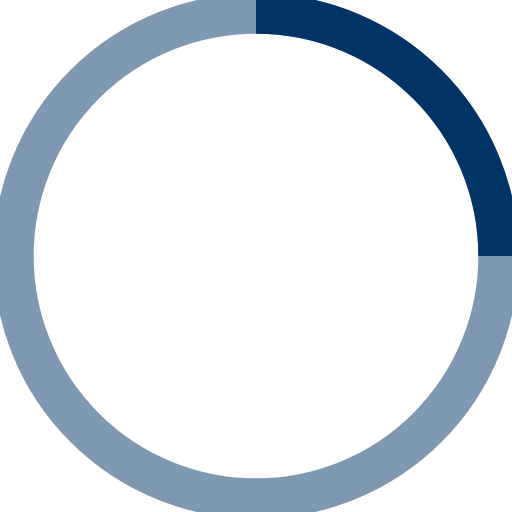
t = 0.00 s
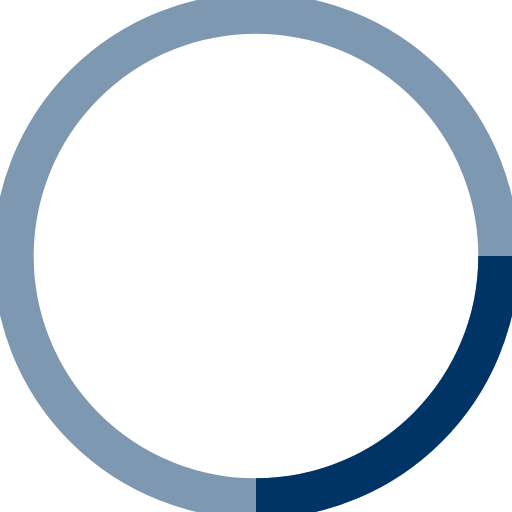
t = 0.18 s
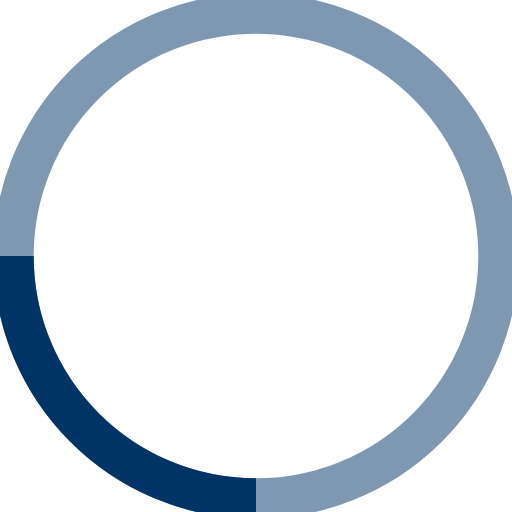
t = 0.35 s
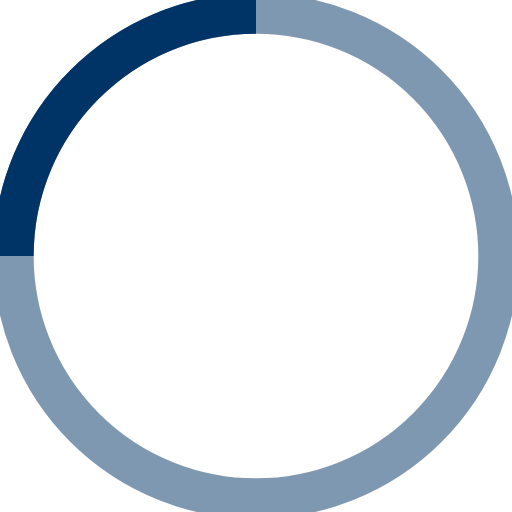
t = 0.53 s

The animated SVG that drew these frames (rendered in a browser with its animation timeline set to each time). Animation: 1 SMIL element (animateTransform=1); one cycle of 0.70 s, repeats indefinitely.

<svg width="38" height="38" viewBox="0 0 38 38" xmlns="http://www.w3.org/2000/svg" stroke="#003366">
    <g fill="none" fill-rule="evenodd">
        <g transform="translate(1 1)" stroke-width="3">
            <circle stroke-opacity=".5" cx="18" cy="18" r="18"/>
            <path d="M36 18c0-9.94-8.06-18-18-18">
                <animateTransform
                    attributeName="transform"
                    type="rotate"
                    from="0 18 18"
                    to="360 18 18"
                    dur=".7s"
                    repeatCount="indefinite"/>
            </path>
        </g>
    </g>
</svg>
